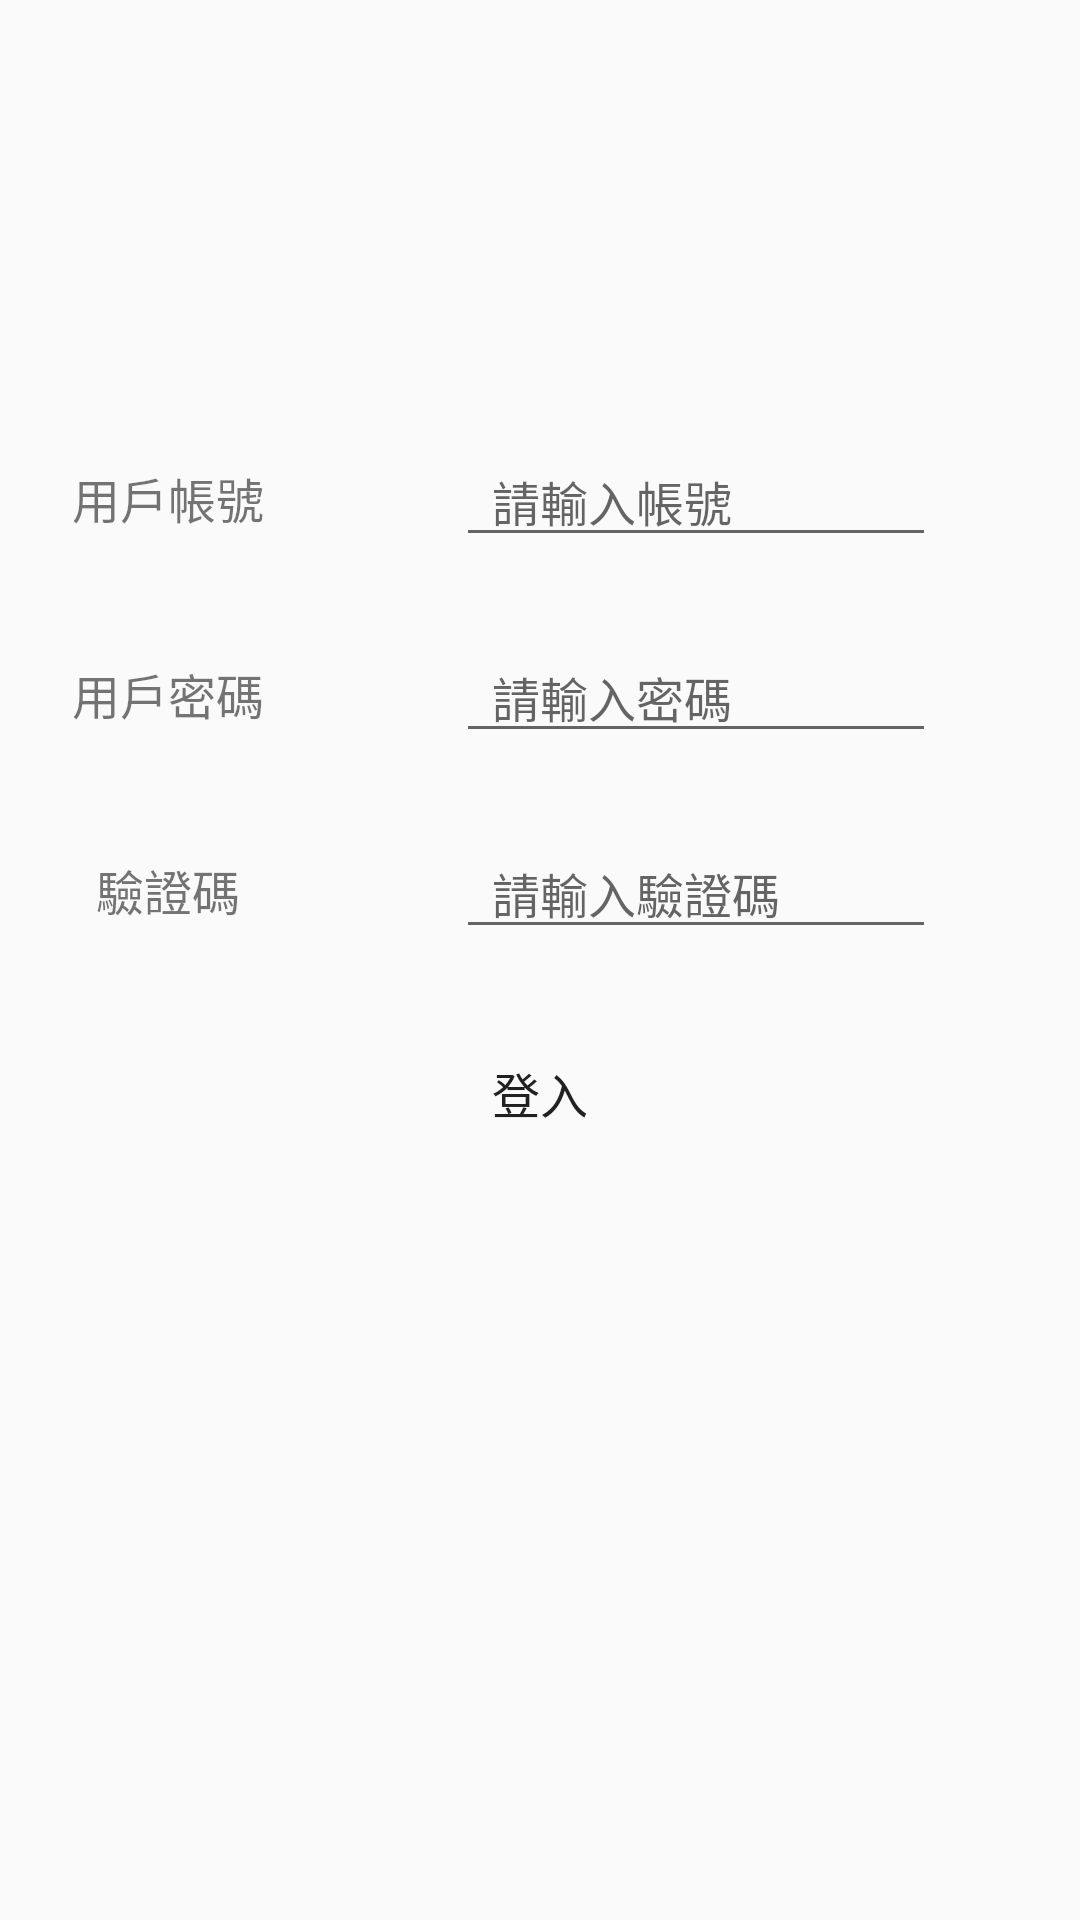

Layout XML and referenced resources for this Android screen:
<!-- AndroidManifest.xml: activity theme Theme.AppCompat.Light.NoActionBar.FullScreen -->
<!-- res/layout/activity_login.xml -->
<?xml version="1.0" encoding="utf-8"?>
<androidx.constraintlayout.widget.ConstraintLayout
    xmlns:android="http://schemas.android.com/apk/res/android"
    xmlns:app="http://schemas.android.com/apk/res-auto"
    xmlns:tools="http://schemas.android.com/tools"
    android:layout_width="match_parent"
    android:layout_height="match_parent">

    <TextView
        android:layout_marginLeft="24dp"
        android:id="@+id/text"
        app:layout_constraintVertical_bias="0.25"
        app:layout_constraintLeft_toLeftOf="parent"
        app:layout_constraintTop_toTopOf="parent"
        app:layout_constraintBottom_toBottomOf="parent"
        app:layout_constraintRight_toRightOf="parent"
        android:layout_width="wrap_content"
        android:layout_height="wrap_content"
        app:layout_constraintStart_toStartOf="parent"
        android:text="用戶帳號"
        android:textSize="16sp"
        ></TextView>
    <EditText
        android:layout_marginLeft="16dp"
        android:singleLine="true"
        android:id="@+id/edt"
        android:layout_width="160dp"
        android:layout_height="0dp"
        android:hint="請輸入帳號"
        android:textSize="16sp"
        app:layout_constraintRight_toRightOf="parent"
        app:layout_constraintLeft_toRightOf="@id/text"
        app:layout_constraintTop_toTopOf="@id/text"
        app:layout_constraintBaseline_toBaselineOf="@id/text"
        android:gravity="left|center_vertical"
        android:paddingLeft="12dp"
        android:inputType="textVisiblePassword"
        android:digits="0123456789abcdefghijklmnopqrstuvwxyzABCDEFGHIJKLMNOPQRSTUVWXYZ"

        ></EditText>


    <TextView
        android:id="@+id/text2"
        app:layout_constraintTop_toBottomOf="@+id/text"
        app:layout_constraintLeft_toLeftOf="@+id/text"
        app:layout_constraintRight_toRightOf="@+id/text"
        app:layout_constraintStart_toStartOf="@+id/text"
        app:layout_constraintEnd_toEndOf="@+id/text"
        android:layout_marginTop="42dp"
        android:layout_width="wrap_content"
        android:layout_height="wrap_content"
        android:text="用戶密碼"
        android:textSize="16sp"
        ></TextView>
    <EditText
        android:layout_width="160dp"
        android:layout_height="0dp"
        android:singleLine="true"

        android:id="@+id/edt2"

        android:hint="請輸入密碼"
        app:layout_constraintStart_toStartOf="@id/edt"
        app:layout_constraintEnd_toEndOf="@+id/edt"
        android:textSize="16sp"

        app:layout_constraintLeft_toRightOf="@id/text2"
        app:layout_constraintTop_toTopOf="@id/text2"
        app:layout_constraintRight_toRightOf="parent"
        app:layout_constraintBaseline_toBaselineOf="@id/text2"

        android:gravity="left|center_vertical"
        android:paddingLeft="12dp"
        android:inputType="textVisiblePassword"
        android:digits="0123456789abcdefghijklmnopqrstuvwxyzABCDEFGHIJKLMNOPQRSTUVWXYZ"
        ></EditText>

    <TextView
        android:id="@+id/text3"
        app:layout_constraintTop_toBottomOf="@+id/text2"
        app:layout_constraintLeft_toLeftOf="parent"
        app:layout_constraintRight_toRightOf="parent"
        app:layout_constraintStart_toStartOf="@+id/text"
        app:layout_constraintEnd_toEndOf="@+id/text"
        android:layout_marginTop="42dp"
        android:layout_width="wrap_content"
        android:layout_height="wrap_content"
        android:text="驗證碼"
        android:textSize="16sp"
        ></TextView>

    <EditText
        android:layout_width="160dp"
        android:layout_height="0dp"
        android:singleLine="true"
        app:layout_constraintStart_toStartOf="@id/edt"
        app:layout_constraintEnd_toEndOf="@+id/edt"
        android:id="@+id/edt3"

        android:hint="請輸入驗證碼"
        android:textSize="16sp"

        android:gravity="left|center_vertical"
        android:paddingLeft="12dp"
        app:layout_constraintLeft_toRightOf="@id/text3"
        app:layout_constraintRight_toRightOf="parent"
        app:layout_constraintBaseline_toBaselineOf="@id/text3"

        android:inputType="textPassword"
        android:digits="0123456789abcdefghijklmnopqrstuvwxyzABCDEFGHIJKLMNOPQRSTUVWXYZ"
        ></EditText>

    <RelativeLayout
        app:layout_constraintTop_toBottomOf="@+id/text3"
        app:layout_constraintLeft_toLeftOf="parent"
        app:layout_constraintRight_toRightOf="parent"
        android:layout_marginTop="32dp"
        android:layout_marginLeft="24dp"
        android:layout_marginRight="24dp"
        android:layout_width="0dp"
        android:layout_height="wrap_content"
        >
        <Button
            android:layout_centerInParent="true"
            android:background="@drawable/bg_login_radius"
            android:id="@+id/loginbtn"
            android:layout_width="match_parent"
            android:layout_height="wrap_content"
            android:text="登入"
            android:textSize="16sp"


            ></Button>

    </RelativeLayout>





</androidx.constraintlayout.widget.ConstraintLayout>
<!-- resources referenced by this layout -->
<resources>
  <style name="Theme.AppCompat.Light.NoActionBar.FullScreen" parent="@style/Theme.AppCompat.Light.NoActionBar">
          <item name="android:windowNoTitle">true</item>
          <item name="android:windowActionBar">false</item>
          <item name="android:windowFullscreen">true</item>
          <item name="android:windowContentOverlay">@null</item>
      </style>
</resources>
